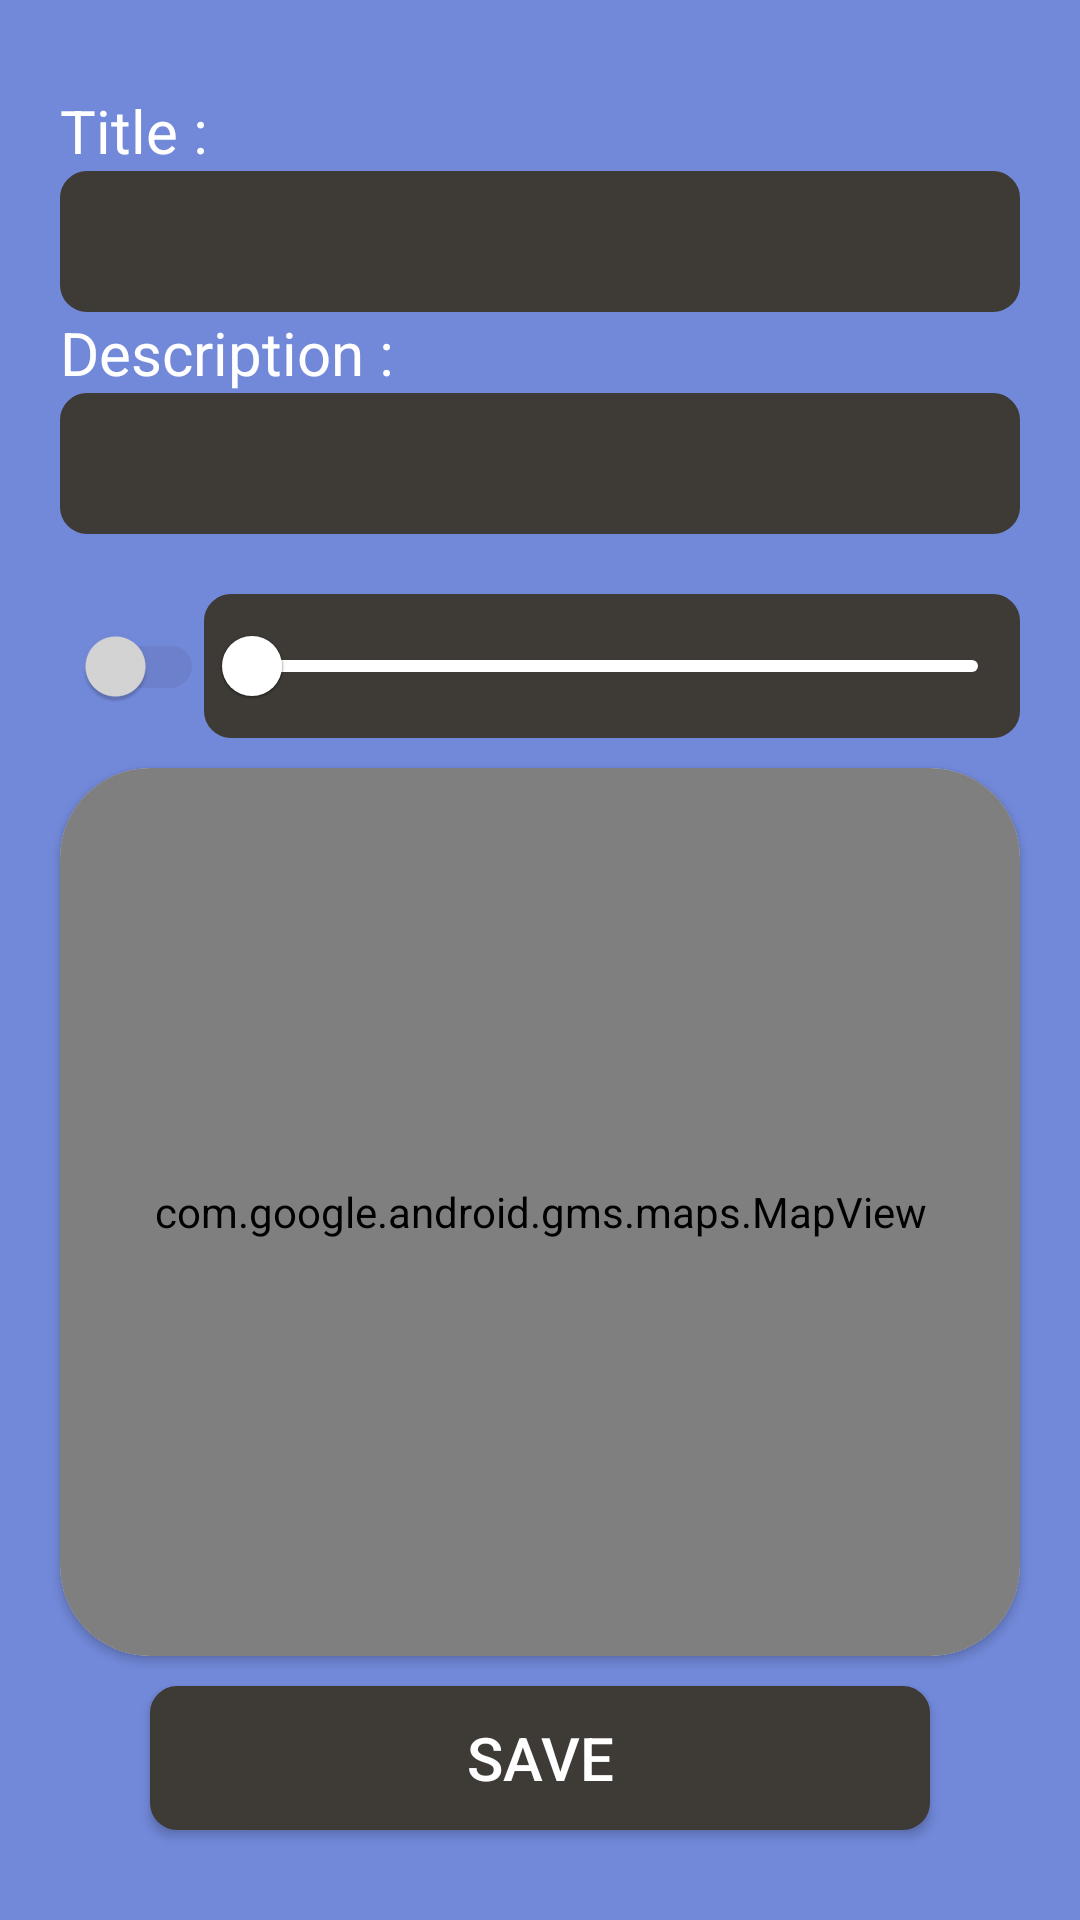

Layout XML and referenced resources for this Android screen:
<!-- AndroidManifest.xml: application theme Theme.MyRemote -->
<!-- res/layout/fragment_reminder.xml -->
<?xml version="1.0" encoding="utf-8"?>
<layout
    xmlns:android="http://schemas.android.com/apk/res/android"
    xmlns:app="http://schemas.android.com/apk/res-auto"
    xmlns:tools="http://schemas.android.com/tools"
    xmlns:mapbox="http://schemas.android.com/apk/res-auto">

    <androidx.constraintlayout.widget.ConstraintLayout
        android:layout_width="match_parent"
        android:layout_height="match_parent"
        android:background="@color/vista_blue"
        tools:context=".presentation.add_reminder_screen.ReminderFragment">


        <LinearLayout
            android:id="@+id/layout1"
            android:layout_width="match_parent"
            android:layout_height="wrap_content"
            android:layout_marginHorizontal="20dp"
            android:layout_marginTop="30dp"
            android:orientation="vertical"
            app:layout_constraintStart_toStartOf="parent"
            app:layout_constraintTop_toTopOf="parent">

            <TextView
                android:layout_width="match_parent"
                android:layout_height="wrap_content"
                android:text="Title :"
                android:textColor="@color/white"
                android:textSize="20sp" />

            <EditText
                android:id="@+id/etTitle"
                android:layout_width="match_parent"
                android:layout_height="wrap_content"
                android:background="@drawable/et_style"
                android:padding="10dp"
                android:textColor="@color/white"
                android:textSize="20sp"
                app:layout_constraintEnd_toEndOf="parent"
                app:layout_constraintHorizontal_bias="0.0"
                app:layout_constraintStart_toStartOf="parent"
                app:layout_constraintTop_toTopOf="parent" />

        </LinearLayout>


        <LinearLayout
            android:id="@+id/layout"
            android:layout_width="match_parent"
            android:layout_height="wrap_content"
            android:layout_marginHorizontal="20dp"
            android:orientation="vertical"
            app:layout_constraintStart_toStartOf="parent"
            app:layout_constraintTop_toBottomOf="@+id/layout1">

            <TextView
                android:layout_width="match_parent"
                android:layout_height="wrap_content"
                android:text="Description :"
                android:textColor="@color/white"
                android:textSize="20sp" />

            <EditText
                android:id="@+id/etDesc"
                android:layout_width="match_parent"
                android:layout_height="wrap_content"
                android:background="@drawable/et_style"
                android:padding="10dp"
                android:textColor="@color/white"
                android:textSize="20sp" />

        </LinearLayout>




        <LinearLayout
            android:id="@+id/sliderSwitchLayout"
            android:layout_width="match_parent"
            android:layout_height="wrap_content"
            android:layout_marginTop="20dp"
            android:layout_marginHorizontal="20dp"
            android:orientation="horizontal"
            app:layout_constraintStart_toStartOf="parent"
            app:layout_constraintTop_toBottomOf="@+id/layout">


            <androidx.appcompat.widget.SwitchCompat
                android:id="@+id/mapStyleSwitch"
                android:layout_width="wrap_content"
                android:layout_height="wrap_content"
                android:theme="@style/ReminderSwitch"/>

            <com.google.android.material.slider.RangeSlider
                android:id="@+id/rangeSlider"
                android:layout_width="match_parent"
                android:layout_height="wrap_content"
                android:background="@drawable/et_style"
                android:valueFrom="100"
                android:valueTo="500"
                app:haloColor="@color/white"
                app:layout_constraintBottom_toBottomOf="@+id/switch4"
                app:layout_constraintStart_toStartOf="parent"
                app:layout_constraintTop_toTopOf="@+id/switch4"
                app:thumbColor="@color/white"
                app:trackColor="@color/white" />




        </LinearLayout>


        <androidx.cardview.widget.CardView
            android:id="@+id/cardView"
            android:layout_width="match_parent"
            android:layout_height="0dp"
            android:layout_marginHorizontal="20dp"
            android:layout_marginVertical="10dp"
            android:orientation="vertical"
            app:cardCornerRadius="30dp"
            app:layout_constraintBottom_toTopOf="@+id/saveBtn"
            app:layout_constraintEnd_toEndOf="parent"
            app:layout_constraintStart_toStartOf="parent"
            app:layout_constraintTop_toBottomOf="@+id/sliderSwitchLayout">

            <com.google.android.gms.maps.MapView
                android:id="@+id/mapView"
                android:layout_width="match_parent"
                android:layout_height="match_parent"
                app:layout_constraintBottom_toBottomOf="parent"
                app:layout_constraintEnd_toEndOf="parent"
                app:layout_constraintStart_toStartOf="parent"
                app:layout_constraintTop_toTopOf="parent" />


        </androidx.cardview.widget.CardView>




        <androidx.appcompat.widget.AppCompatButton
            android:id="@+id/saveBtn"
            android:layout_width="match_parent"
            android:layout_height="wrap_content"
            android:layout_marginHorizontal="50dp"
            android:layout_marginBottom="30dp"
            android:background="@drawable/et_style"
            android:padding="10dp"
            android:text="Save"
            android:textColor="@color/white"
            android:textSize="20dp"
            app:layout_constraintBottom_toBottomOf="parent"
            app:layout_constraintEnd_toEndOf="parent"
            app:layout_constraintHorizontal_bias="0.494"
            app:layout_constraintStart_toStartOf="parent" />


    </androidx.constraintlayout.widget.ConstraintLayout>
</layout>
<!-- resources referenced by this layout -->
<resources>
  <color name="vista_blue">#FF7289da</color>
  <color name="white">#FFFFFFFF</color>
  <!-- drawable et_style (drawable) -->
  <?xml version="1.0" encoding="utf-8"?>
  <shape xmlns:android="http://schemas.android.com/apk/res/android" android:shape="rectangle">
      <solid
          android:color="@color/onyx"/>
      <stroke
          android:width="2dp"
          android:color="@color/onyx" />
      <corners android:radius="8dp"/>
  </shape>
  <style name="ReminderSwitch">
          
          <item name="colorControlActivated">#212121</item>
  
          
          <item name="colorSwitchThumbNormal">@color/gama_adjusted_grey</item>
  
          
          <item name="android:colorForeground">#42221f1f
          </item>
      </style>
  <style name="Theme.MyRemote" parent="Theme.MaterialComponents.DayNight.NoActionBar">
          
          <item name="colorPrimary">@color/purple_500</item>
          <item name="colorPrimaryVariant">@color/purple_700</item>
          <item name="colorOnPrimary">@color/white</item>
          
          <item name="colorSecondary">@color/white</item>
          <item name="colorSecondaryVariant">@color/teal_700</item>
          <item name="colorOnSecondary">@color/black</item>
          
          <item name="android:statusBarColor" tools:targetApi="l">@color/vista_blue</item>
          
      </style>
  <color name="onyx">#FF3E3B36</color>
  <color name="gama_adjusted_grey">#FFD7D7D7</color>
  <color name="purple_500">#FF6200EE</color>
  <color name="purple_700">#FF3700B3</color>
  <color name="teal_700">#FF018786</color>
  <color name="black">#FF000000</color>
</resources>
